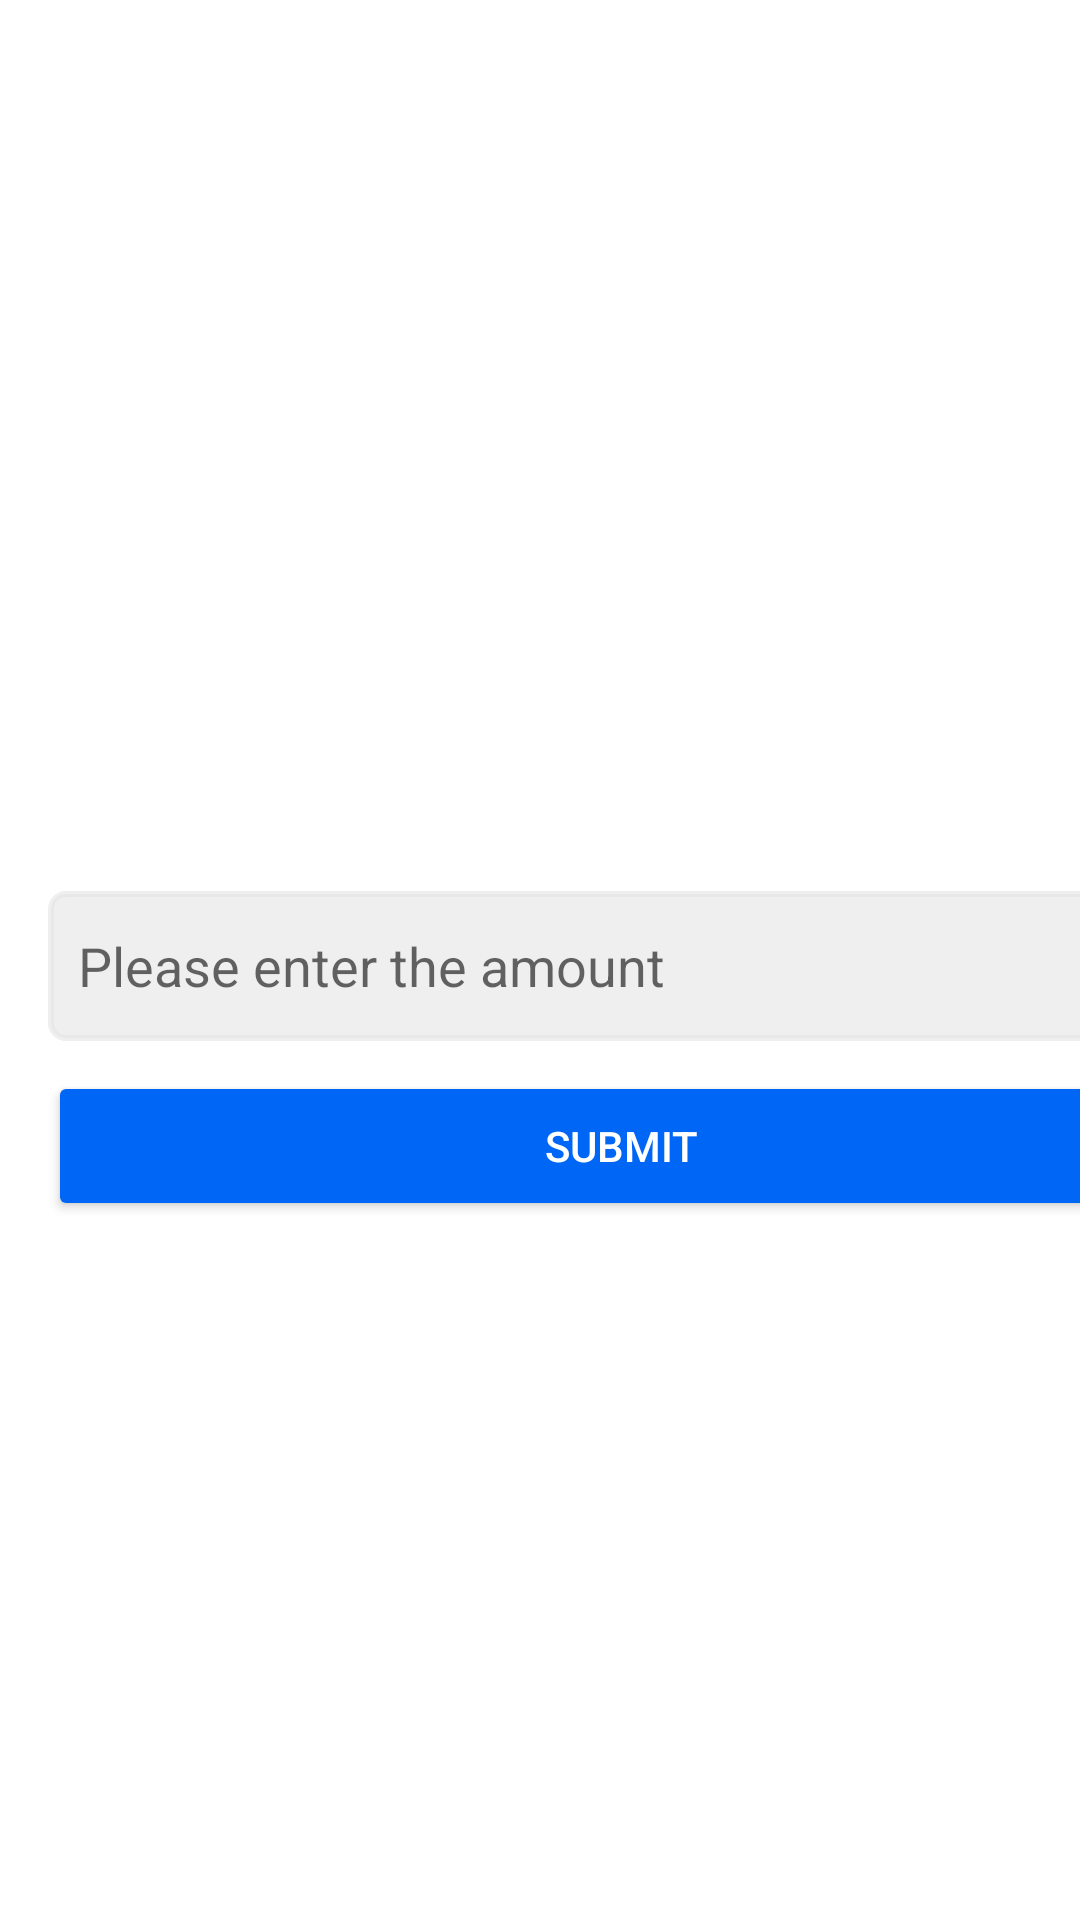

Here is an Android app screen rendered from its layout file. Give the layout XML and the strings, colors and styles it references.
<!-- AndroidManifest.xml: application theme Theme.BankMe -->
<!-- res/layout/activity_third.xml -->
<?xml version="1.0" encoding="utf-8"?>
<androidx.constraintlayout.widget.ConstraintLayout xmlns:android="http://schemas.android.com/apk/res/android"
    xmlns:app="http://schemas.android.com/apk/res-auto"
    xmlns:tools="http://schemas.android.com/tools"
    android:layout_width="match_parent"
    android:layout_height="match_parent">

    <EditText
        android:id="@+id/vAmount"
        android:layout_width="382dp"
        android:layout_height="0dp"
        android:layout_marginStart="16dp"
        android:layout_marginTop="297dp"
        android:background="@drawable/edit_text_shape"
        android:hint="@string/please_enter_the_amount"
        android:paddingLeft="10dp"
        android:inputType="number"
        app:layout_constraintDimensionRatio="7.64"
        app:layout_constraintStart_toStartOf="parent"
        app:layout_constraintTop_toTopOf="parent" />

    <Button
        android:id="@+id/btnSubmit"
        android:layout_width="382dp"
        android:layout_height="0dp"
        android:layout_marginStart="16dp"
        android:layout_marginTop="10dp"
        android:backgroundTint="@color/text_color"
        android:text="@string/submit"
        android:textColor="@color/white"
        app:layout_constraintDimensionRatio="7.64"
        app:layout_constraintStart_toStartOf="parent"
        app:layout_constraintTop_toBottomOf="@id/vAmount" />


</androidx.constraintlayout.widget.ConstraintLayout>
<!-- resources referenced by this layout -->
<resources>
  <color name="text_color">#0066F6</color>
  <color name="white">#FFFFFFFF</color>
  <!-- drawable edit_text_shape (drawable) -->
  <?xml version="1.0" encoding="utf-8"?>
  <shape xmlns:android="http://schemas.android.com/apk/res/android"
      android:shape="rectangle">
      <corners android:radius="5dp"/>
      <solid android:color="@color/stroke"/>
      <stroke android:color="@color/stroke"
          android:width="@dimen/stroke_width"/>
  
  </shape>
  <string name="please_enter_the_amount">Please enter the amount</string>
  <string name="submit">Submit</string>
  <style name="Theme.BankMe" parent="Theme.MaterialComponents.DayNight.DarkActionBar">
          
          <item name="colorPrimary">@color/purple_500</item>
          <item name="colorPrimaryVariant">@color/purple_700</item>
          <item name="colorOnPrimary">@color/white</item>
          
          <item name="colorSecondary">@color/teal_200</item>
          <item name="colorSecondaryVariant">@color/teal_700</item>
          <item name="colorOnSecondary">@color/black</item>
          
          <item name="android:statusBarColor" tools:targetApi="l">?attr/colorPrimaryVariant</item>
          
      </style>
  <color name="stroke">#99E4E4E4</color>
  <dimen name="stroke_width">2dp</dimen>
  <color name="purple_500">#FF6200EE</color>
  <color name="purple_700">#FF3700B3</color>
  <color name="teal_200">#FF03DAC5</color>
  <color name="teal_700">#FF018786</color>
  <color name="black">#FF000000</color>
</resources>
